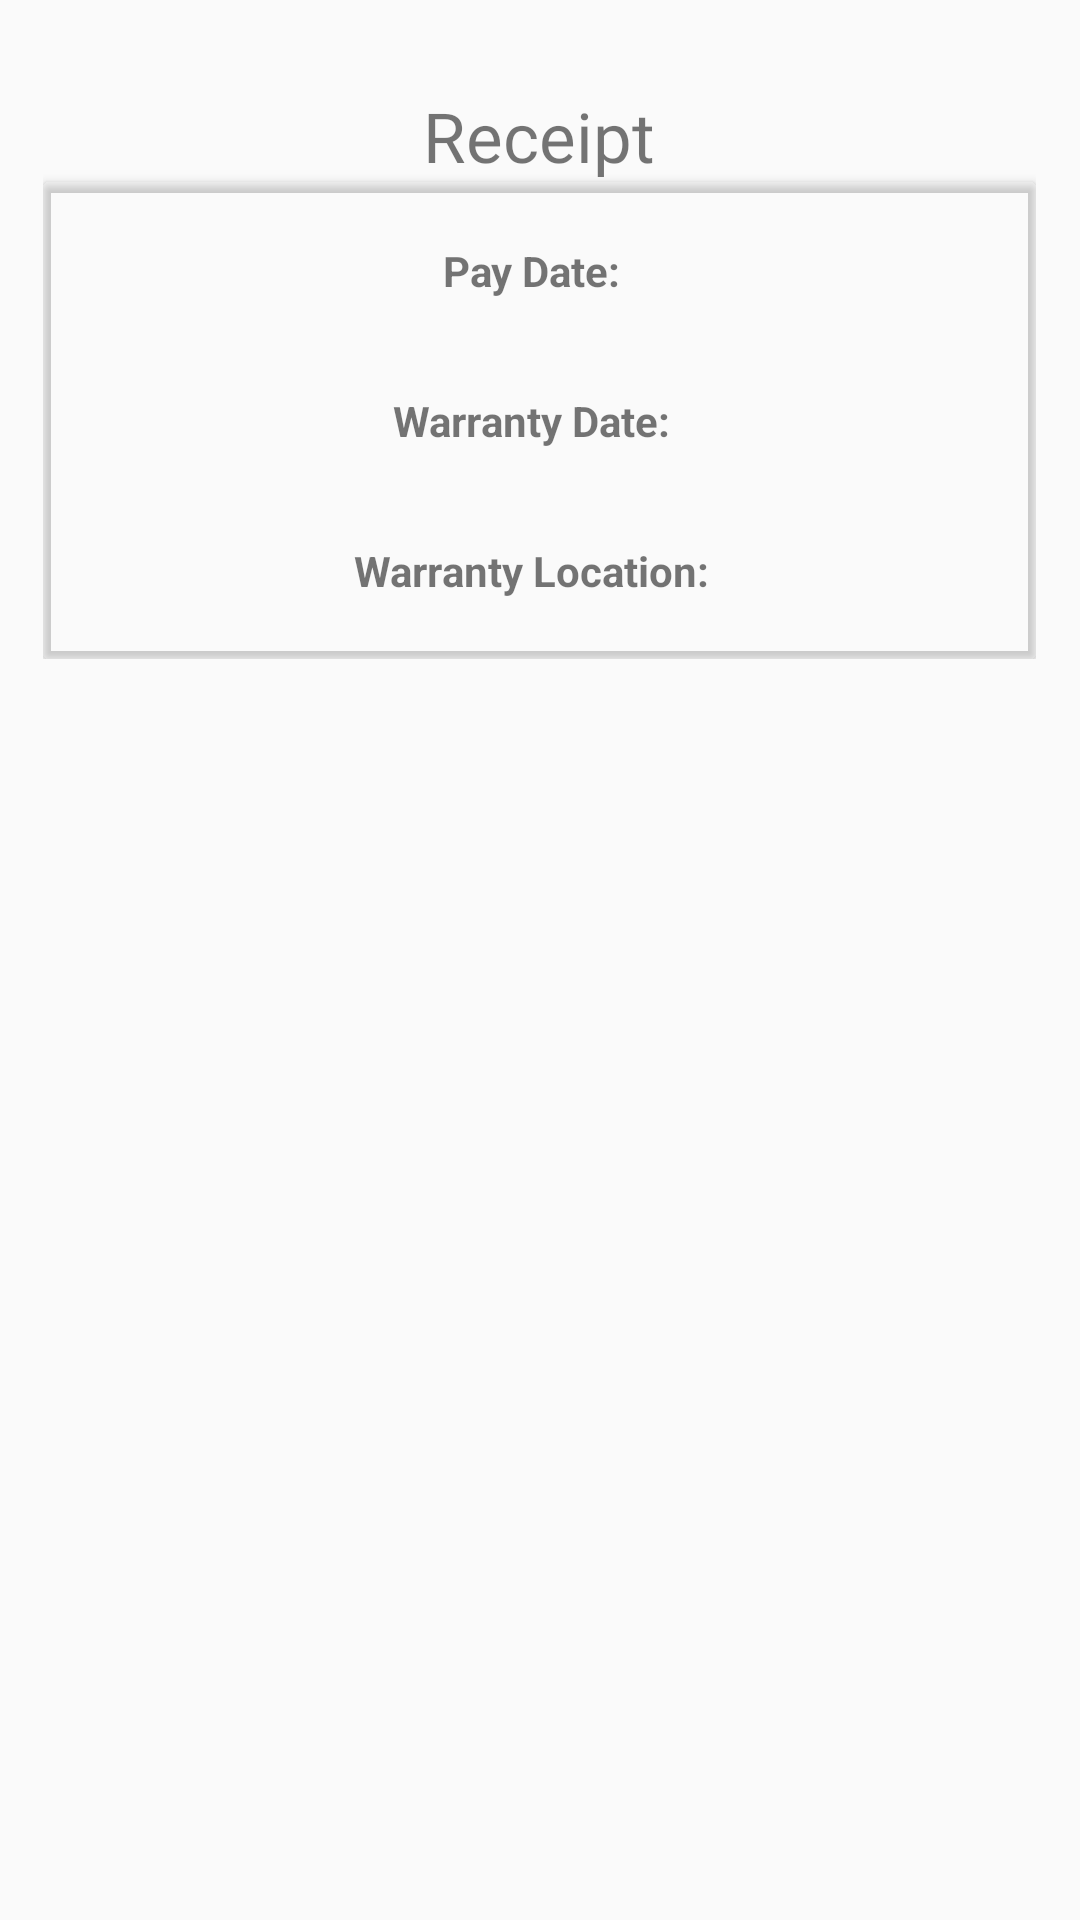

Write the Android layout XML for this screen, with the resource values it uses.
<!-- AndroidManifest.xml: application theme Theme.AppCompat.Light.NoActionBar -->
<!-- res/layout/fragment_receipt.xml -->
<?xml version="1.0" encoding="utf-8"?>
<FrameLayout xmlns:android="http://schemas.android.com/apk/res/android"
    xmlns:tools="http://schemas.android.com/tools"
    android:layout_width="match_parent"
    android:layout_height="match_parent"
    xmlns:app="http://schemas.android.com/apk/res-auto"
    android:background="?attr/baseBackground"
    tools:context=".Receipt">

    
<LinearLayout
    android:layout_width="wrap_content"
    android:layout_height="wrap_content"
    android:orientation="vertical"
    android:layout_gravity="center_horizontal"
    android:paddingBottom="20dp">
    <TextView
        android:id="@+id/receipt_titlef_fix_title"
        android:layout_width="match_parent"
        android:layout_height="wrap_content"
        android:layout_marginTop="30dp"
        android:fontFamily="@font/capriola"
        android:gravity="center_horizontal"
        android:text="Receipt"
        android:textSize="23sp" />

    <androidx.cardview.widget.CardView
        android:id="@+id/questionsCard"
        android:layout_width="331dp"
        android:layout_height="159dp"
        app:cardBackgroundColor="?attr/basepaleSecondary"
        android:textColor="@android:color/black"
        android:textSize="11dp"
        android:layout_gravity="center"
        >
        <LinearLayout
            android:layout_width="wrap_content"
            android:layout_height="wrap_content"
            android:orientation="horizontal"
            android:layout_gravity="center"
            android:layout_marginBottom="50dp">

            <TextView
                android:id="@+id/pay_date_titlef_fix"
                android:layout_width="match_parent"
                android:layout_height="match_parent"
                android:text="@string/r_pay_date_title"
                android:textStyle="bold" />
            <TextView
                android:id="@+id/pay_date_titlef"
                android:layout_width="match_parent"
                android:layout_height="match_parent"
                android:paddingLeft="5dp"
                />
        </LinearLayout>
        <LinearLayout
            android:layout_width="wrap_content"
            android:layout_height="wrap_content"
            android:orientation="horizontal"
            android:layout_gravity="center">

            <TextView
                android:id="@+id/warranty_date_titlef_fix"
                android:layout_width="match_parent"
                android:layout_height="match_parent"
                android:text="@string/r_warranty_date_title"
                android:textStyle="bold" />
            <TextView
                android:id="@+id/warranty_date_titlef"
                android:layout_width="match_parent"
                android:layout_height="match_parent"
                android:paddingLeft="5dp"
                />
        </LinearLayout>
        <LinearLayout
            android:layout_width="wrap_content"
            android:layout_height="wrap_content"
            android:orientation="horizontal"
            android:layout_gravity="center"
            android:layout_marginTop="50dp">

            <TextView
                android:id="@+id/warranty_location_titlef_fix"
                android:layout_width="match_parent"
                android:layout_height="match_parent"
                android:text="@string/r_warranty_loc_title"
                android:textStyle="bold" />
            <TextView
                android:id="@+id/warranty_location_titlef"
                android:layout_width="match_parent"
                android:layout_height="match_parent"
                android:paddingLeft="5dp"
                />
        </LinearLayout>

    </androidx.cardview.widget.CardView>
</LinearLayout>
</FrameLayout>
<!-- resources referenced by this layout -->
<resources>
  <string name="r_pay_date_title">Pay Date:</string>
  <string name="r_warranty_date_title">Warranty Date:</string>
  <string name="r_warranty_loc_title">Warranty Location:</string>
</resources>
